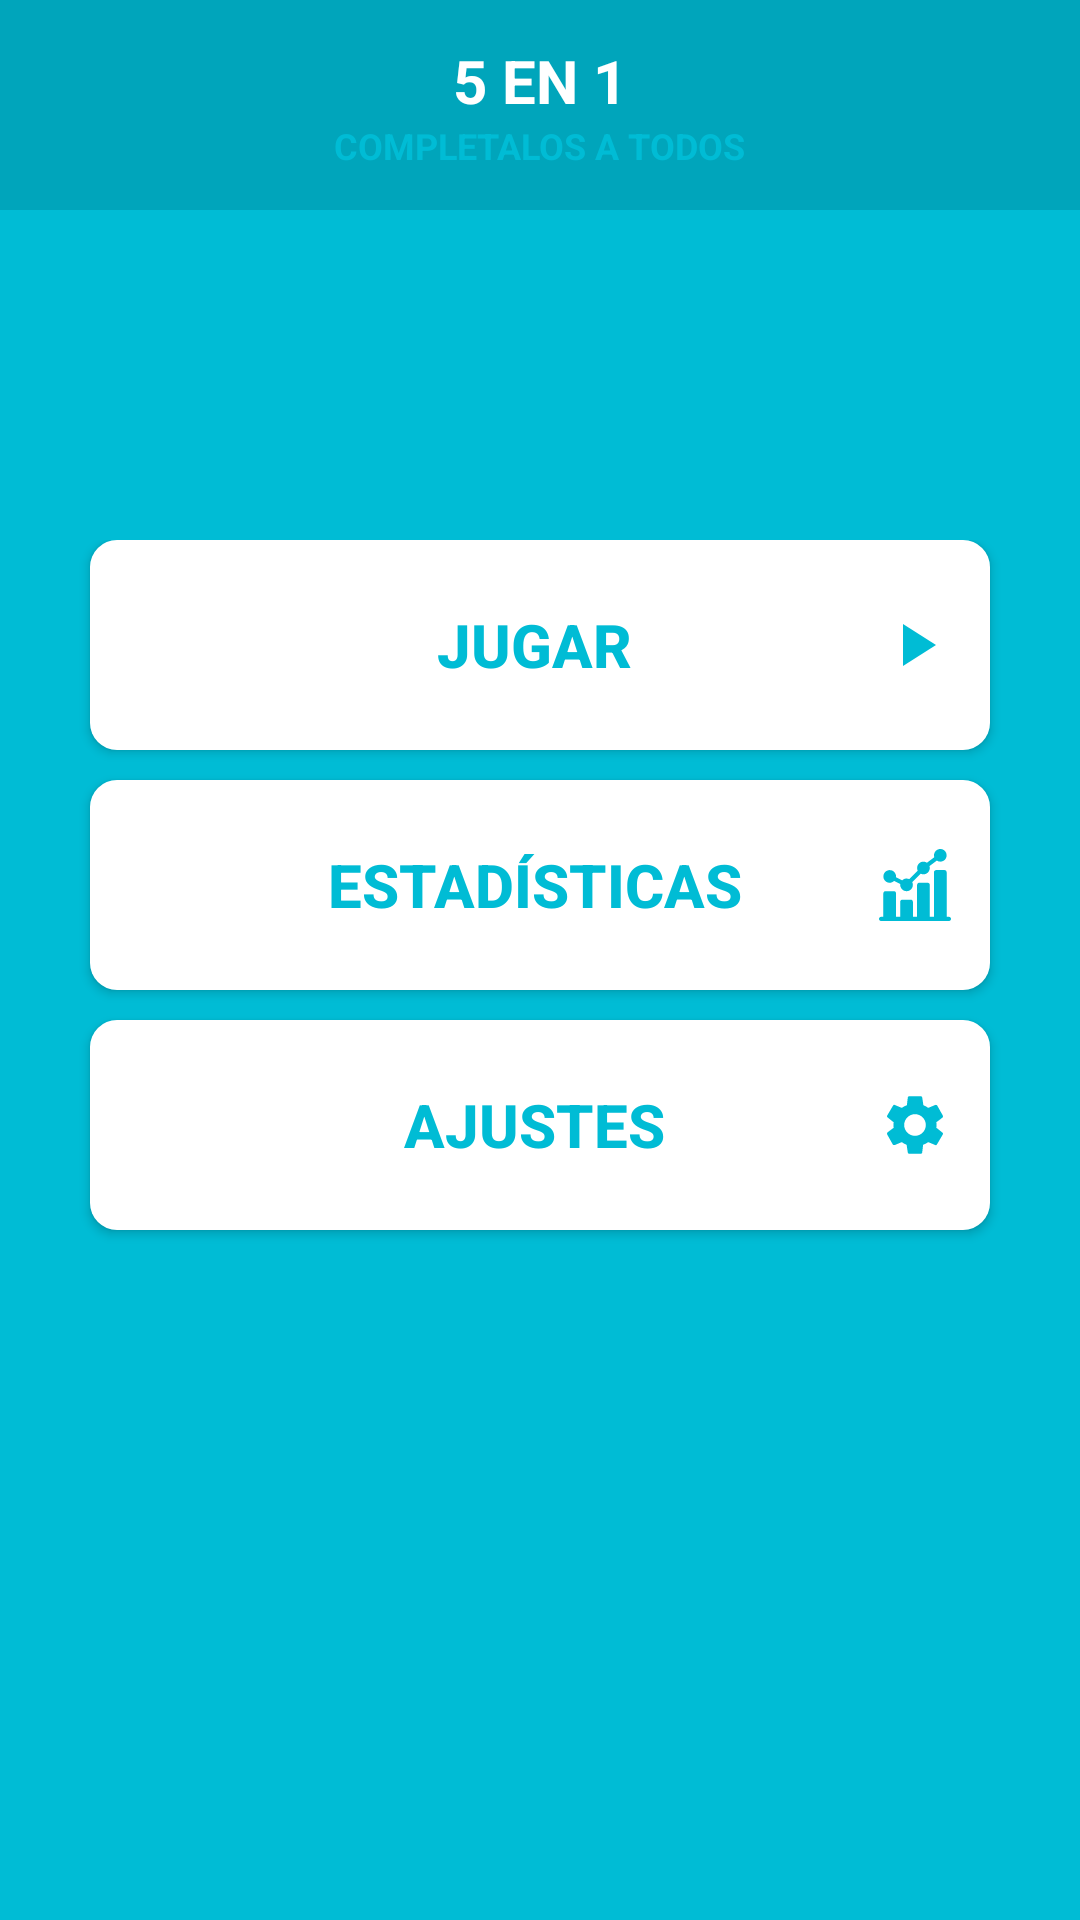

Layout XML and referenced resources for this Android screen:
<!-- AndroidManifest.xml: application theme AppTheme -->
<!-- res/layout/activity_main.xml -->
<?xml version="1.0" encoding="utf-8"?>
<ScrollView xmlns:android="http://schemas.android.com/apk/res/android"
    xmlns:app="http://schemas.android.com/apk/res-auto"
    xmlns:tools="http://schemas.android.com/tools"
    android:layout_width="match_parent"
    android:layout_height="match_parent"
    android:background="@color/colorPrimary"
    tools:context=".MainActivity">

    <RelativeLayout
        android:layout_width="match_parent"
        android:layout_height="wrap_content">

        <LinearLayout
            android:layout_width="match_parent"
            android:layout_height="70dp"
            android:layout_marginBottom="18dp"
            android:background="#00A5BB"
            android:gravity="center"
            android:orientation="vertical">

            <TextView
                android:layout_width="wrap_content"
                android:layout_height="wrap_content"
                android:text="@string/app_name"
                android:textAllCaps="true"
                android:textColor="@android:color/white"
                android:textSize="20sp"
                android:textStyle="bold" />

            <TextView
                android:layout_width="wrap_content"
                android:layout_height="wrap_content"
                android:text="completalos a todos"
                android:textAllCaps="true"
                android:textColor="@color/colorPrimary"
                android:textSize="12sp"
                android:textStyle="bold" />

        </LinearLayout>

        <LinearLayout
            android:layout_width="match_parent"
            android:layout_height="match_parent"
            android:layout_marginTop="180dp"
            android:orientation="vertical">

            <Button
                android:id="@+id/button_jugar"
                style="@style/BotonMenu"
                android:drawableEnd="@drawable/ic_play"
                android:paddingStart="33dp"
                android:paddingEnd="13dp"
                android:text="@string/opcion_jugar" />

            <Button
                android:id="@+id/button_estadisticas"
                style="@style/BotonMenu"
                android:drawableEnd="@drawable/ic_estadisticas"
                android:onClick="proximamente"
                android:paddingStart="33dp"
                android:paddingEnd="13dp"
                android:text="@string/opcion_estadisticas" />

            <Button
                android:id="@+id/button_ajustes"
                style="@style/BotonMenu"
                android:drawableEnd="@drawable/ic_ajustes"
                android:onClick="proximamente"
                android:paddingStart="33dp"
                android:paddingEnd="13dp"
                android:text="@string/opcion_ajustes" />

        </LinearLayout>
    </RelativeLayout>
</ScrollView>
<!-- resources referenced by this layout -->
<resources>
  <color name="colorPrimary">#00BCD5</color>
  <!-- drawable ic_ajustes (drawable-anydpi) -->
  <vector xmlns:android="http://schemas.android.com/apk/res/android"
      android:width="24dp"
      android:height="24dp"
      android:viewportWidth="24"
      android:viewportHeight="24"
      android:tint="#00BCD5">
      <path
          android:fillColor="#FF000000"
          android:pathData="M19.1,12.9a2.8,2.8 0,0 0,0.1 -0.9,2.8 2.8,0 0,0 -0.1,-0.9l2.1,-1.6a0.7,0.7 0,0 0,0.1 -0.6L19.4,5.5a0.7,0.7 0,0 0,-0.6 -0.2l-2.4,1a6.5,6.5 0,0 0,-1.6 -0.9l-0.4,-2.6a0.5,0.5 0,0 0,-0.5 -0.4H10.1a0.5,0.5 0,0 0,-0.5 0.4L9.3,5.4a5.6,5.6 0,0 0,-1.7 0.9l-2.4,-1a0.4,0.4 0,0 0,-0.5 0.2l-2,3.4c-0.1,0.2 0,0.4 0.2,0.6l2,1.6a2.8,2.8 0,0 0,-0.1 0.9,2.8 2.8,0 0,0 0.1,0.9L2.8,14.5a0.7,0.7 0,0 0,-0.1 0.6l1.9,3.4a0.7,0.7 0,0 0,0.6 0.2l2.4,-1a6.5,6.5 0,0 0,1.6 0.9l0.4,2.6a0.5,0.5 0,0 0,0.5 0.4h3.8a0.5,0.5 0,0 0,0.5 -0.4l0.3,-2.6a5.6,5.6 0,0 0,1.7 -0.9l2.4,1a0.4,0.4 0,0 0,0.5 -0.2l2,-3.4c0.1,-0.2 0,-0.4 -0.2,-0.6ZM12,15.6A3.6,3.6 0,1 1,15.6 12,3.6 3.6,0 0,1 12,15.6Z"/>
  </vector>
  <!-- drawable ic_play (drawable-anydpi) -->
  <vector xmlns:android="http://schemas.android.com/apk/res/android"
      android:width="24dp"
      android:height="24dp"
      android:viewportWidth="24"
      android:viewportHeight="24"
      android:tint="#00BCD5">
      <path
          android:fillColor="#FF000000"
          android:pathData="M8,5v14l11,-7z"/>
  </vector>
  <string name="app_name">5 en 1</string>
  <string name="opcion_ajustes">Ajustes</string>
  <string name="opcion_estadisticas">Estadísticas</string>
  <string name="opcion_jugar">Jugar</string>
  <style name="BotonMenu">
          <item name="android:layout_width">match_parent</item>
          <item name="android:layout_height">70dp</item>
          <item name="android:layout_gravity">center</item>
          <item name="android:layout_marginBottom">10dp</item>
          <item name="android:layout_marginStart">30dp</item>
          <item name="android:layout_marginEnd">30dp</item>
          <item name="android:background">@drawable/button_menu</item>
          <item name="android:focusable">true</item>
          <item name="android:textAlignment">center</item>
          <item name="android:textColor">#00BCD5</item>
          <item name="android:textAllCaps">true</item>
          <item name="android:textSize">20sp</item>
          <item name="android:textStyle">bold</item>
      </style>
  <style name="AppTheme" parent="Theme.AppCompat.Light.NoActionBar">
          
          <item name="colorPrimary">@color/colorPrimary</item>
          <item name="colorPrimaryDark">@color/colorPrimaryDark</item>
          <item name="colorAccent">@color/colorAccent</item>
      </style>
  <!-- drawable button_menu (drawable) -->
  <?xml version="1.0" encoding="utf-8"?>
  <selector xmlns:android="http://schemas.android.com/apk/res/android">
      <item>
          <shape android:shape="rectangle">
              <corners android:radius="9dp" />
              <solid android:color="@android:color/white" />
          </shape>
      </item>
  </selector>
  <color name="colorPrimaryDark">#00A5BB</color>
  <color name="colorAccent">#00A5BB</color>
</resources>
